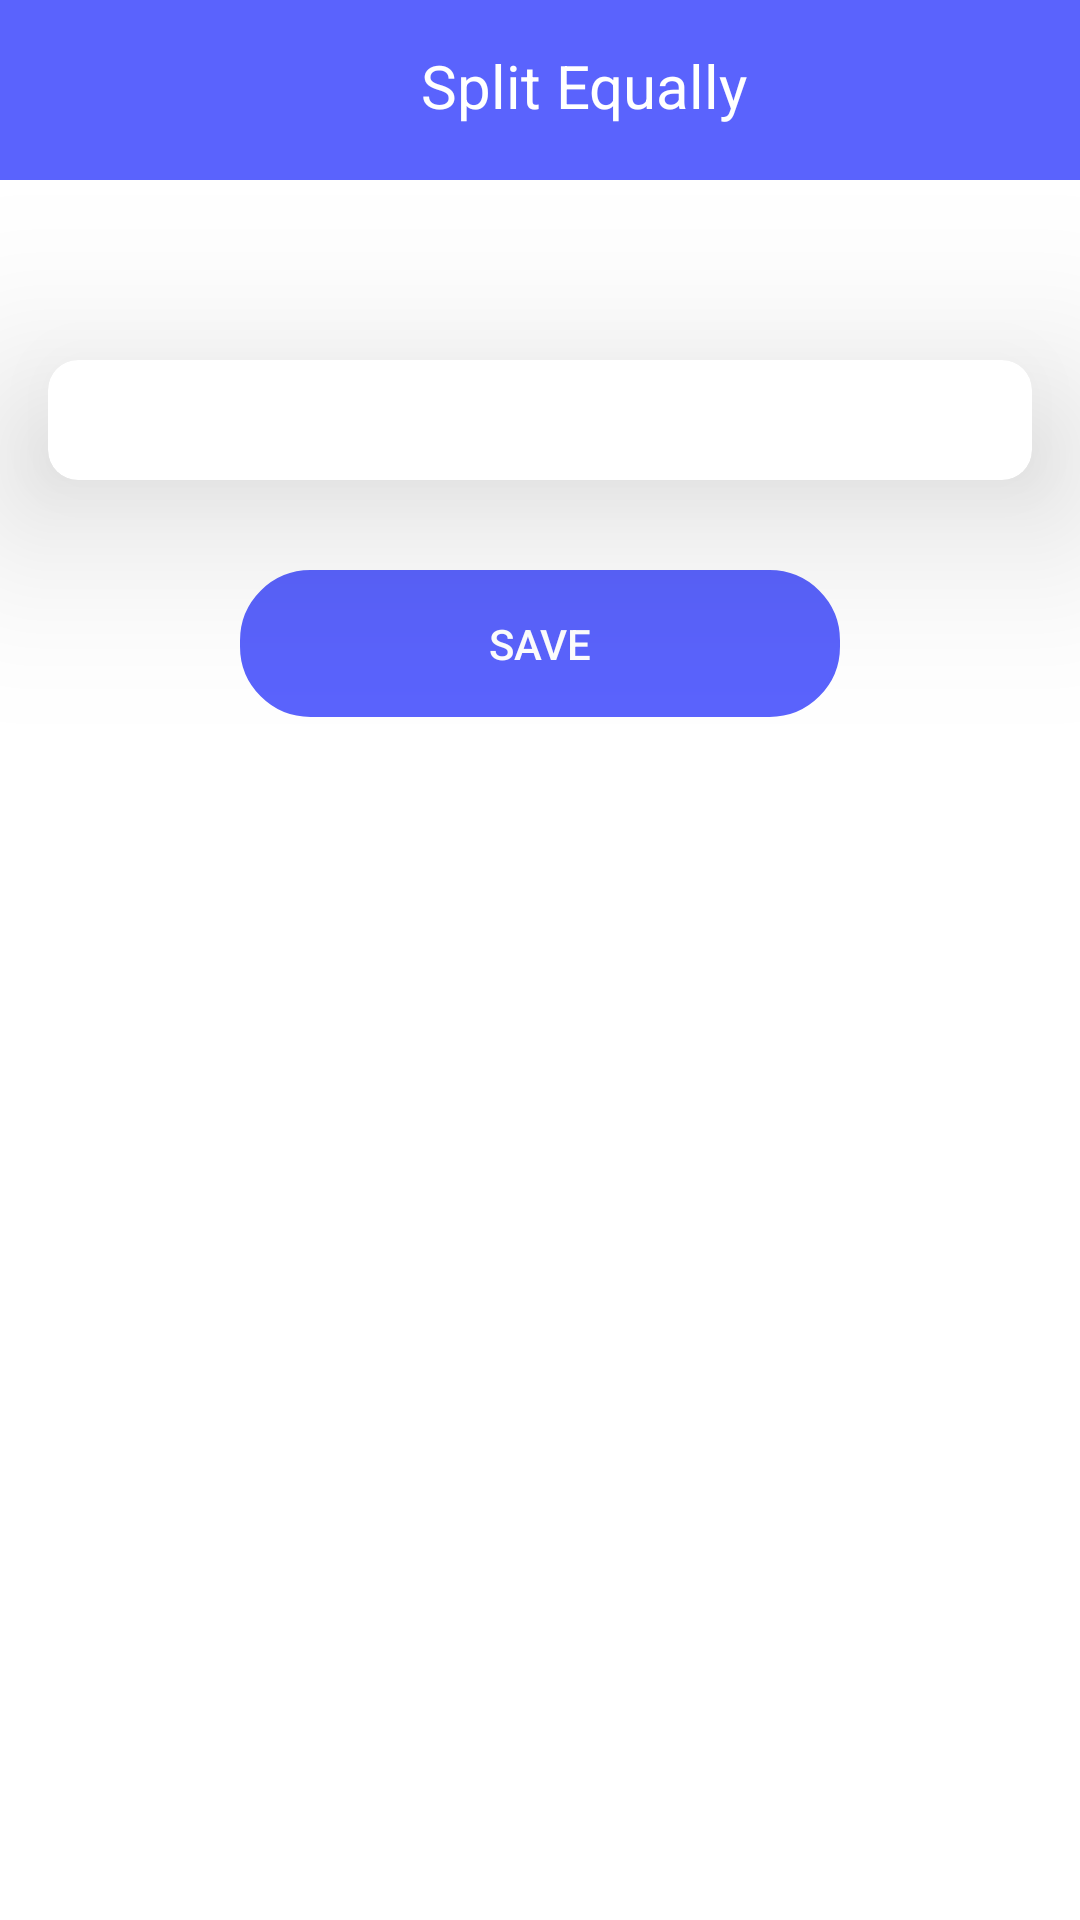

Write the Android layout XML for this screen, with the resource values it uses.
<!-- AndroidManifest.xml: application theme Theme.Kharcha_theExpensesManagement -->
<!-- res/layout/activity_split_equally.xml -->
<?xml version="1.0" encoding="utf-8"?>
<LinearLayout xmlns:android="http://schemas.android.com/apk/res/android"
    xmlns:app="http://schemas.android.com/apk/res-auto"
    xmlns:tools="http://schemas.android.com/tools"
    android:layout_width="match_parent"
    android:layout_height="match_parent"
    android:orientation="vertical"
    tools:context=".Activity.Split_Equally">

    <com.google.android.material.appbar.AppBarLayout
        android:layout_width="match_parent"
        android:layout_height="60dp"
        app:layout_constraintEnd_toEndOf="parent"
        app:layout_constraintStart_toStartOf="parent"
        app:layout_constraintTop_toTopOf="parent">

        <LinearLayout
            android:layout_width="match_parent"
            android:layout_height="55dp"
            android:gravity="center"
            android:orientation="horizontal">

            <ImageView
                android:id="@+id/back_to_selection"
                android:layout_width="25dp"
                android:layout_height="35dp"
                android:layout_marginLeft="10dp"
                android:layout_marginTop="0dp"
                android:layout_marginRight="155dp"
                app:srcCompat="@drawable/baseline_arrow_back_24" />

            <TextView
                android:layout_width="match_parent"
                android:layout_height="match_parent"
                android:layout_marginLeft="-50dp"
                android:layout_marginTop="10dp"
                android:text="Split Equally"
                android:textColor="#FFF"
                android:textSize="20dp" />
        </LinearLayout>


    </com.google.android.material.appbar.AppBarLayout>
    <TextView
        android:id="@+id/newtxtgroupid"
        android:layout_width="0dp"
        android:layout_height="0dp"
        android:layout_marginTop="0dp"
        android:text="123"
        android:textColor="@color/purple_700"
         />
    <TextView
        android:id="@+id/newtxtexpenseid"
        android:layout_width="0dp"
        android:layout_height="0dp"
        android:layout_marginTop="0dp"
        android:text="123"
        android:textColor="@color/purple_700"
        />
    <TextView
    android:id="@+id/newtxtmemnm"
    android:layout_width="0dp"
    android:layout_height="0dp"
    android:textSize="15dp"
    android:textColor="@color/light_yellow"
    android:text="123"
    />
    <TextView
        android:id="@+id/new_txt_member_id"
        android:layout_width="0dp"
        android:layout_height="0dp"
        android:textSize="15dp"
        android:textColor="@color/purple_500"
        android:text="123"
        />
    <TextView
        android:id="@+id/newtxtmemamt"
        android:layout_width="0dp"
        android:layout_height="0dp"
        android:layout_marginTop="0dp"
        android:text="123"
        android:textColor="@color/light_yellow"
        />
    <TextView
        android:id="@+id/newtxttotal"
        android:layout_width="0dp"
        android:layout_height="0dp"
        android:layout_marginTop="0dp"
        android:text="123"
        android:textColor="@color/light_yellow"
        />
    <TextView
        android:id="@+id/newtxtwhoid"
        android:layout_width="0dp"
        android:layout_height="0dp"
        android:layout_marginTop="0dp"
        android:text="123"
        android:textColor="@color/light_yellow"
        />

    <TextView
        android:id="@+id/passgroupid"
        android:layout_width="0dp"
        android:layout_height="0dp"
        android:layout_marginTop="0dp"
        android:text="123"
        android:textColor="@color/light_yellow"
        />

    <TextView
        android:id="@+id/passwhopaid"
        android:layout_width="0dp"
        android:layout_height="0dp"
        android:layout_marginTop="0dp"
        android:text="123"
        android:textColor="@color/light_yellow"
        />
    <TextView
        android:id="@+id/passexpenseid"
        android:layout_width="0dp"
        android:layout_height="0dp"
        android:layout_marginTop="0dp"
        android:text="123"
        android:textColor="@color/light_yellow"
        />

    <androidx.cardview.widget.CardView
        android:id="@+id/add_expense_card3"
        android:layout_width="match_parent"
        android:layout_height="wrap_content"
        android:layout_gravity="center"
        android:layout_marginHorizontal="16dp"
        android:layout_marginTop="60dp"
        app:cardBackgroundColor="#FFFF"
        app:cardCornerRadius="10dp"
        app:cardElevation="40dp">

        <ScrollView
            android:layout_width="match_parent"
            android:layout_height="wrap_content">

            <androidx.recyclerview.widget.RecyclerView
                android:id="@+id/divide_exp_amt_"
                android:layout_width="match_parent"
                android:layout_height="wrap_content"
                android:layout_marginTop="20dp"
                android:layout_marginBottom="20dp"
                tools:listitem="@layout/devide_recycle" />
        </ScrollView>
    </androidx.cardview.widget.CardView>
    <androidx.appcompat.widget.AppCompatButton
        android:id="@+id/save_expense_equally"
        android:layout_width="200dp"
        android:layout_height="wrap_content"
        android:layout_centerHorizontal="true"
        android:layout_gravity="center"
        android:layout_marginTop="30dp"
        android:backgroundTint="#5A63FD"
        android:padding="15dp"
        android:text="Save"
        android:background="@drawable/edit_text"
        android:textColor="#fff" />

</LinearLayout>
<!-- res/layout/devide_recycle.xml (included above) -->
<?xml version="1.0" encoding="utf-8"?>
<LinearLayout xmlns:android="http://schemas.android.com/apk/res/android"
    android:layout_width="match_parent"
    android:layout_height="70dp"
    android:orientation="vertical"
    android:layout_margin="10dp"
    xmlns:tools="http://schemas.android.com/tools"
    xmlns:app="http://schemas.android.com/apk/res-auto">

    <androidx.cardview.widget.CardView
        android:id="@+id/divide_expense_card"
        android:layout_width="300dp"
        android:layout_height="wrap_content"
        android:layout_gravity="center"
        app:cardBackgroundColor="#F4F4F8"
        app:cardCornerRadius="10dp"
        app:cardElevation="4dp">



        <TextView
            android:id="@+id/newtxtmember_id"
            android:layout_width="0dp"
            android:layout_height="0dp"
            android:textSize="0dp"
            android:textColor="@color/light_yellow"
            android:text="123"
            />

        <LinearLayout
            android:layout_width="match_parent"
            android:layout_height="wrap_content"
            android:gravity="center"
            android:orientation="horizontal">

        <LinearLayout
            android:layout_width="120dp"
            android:layout_height="match_parent"
            android:gravity="center"
            android:orientation="vertical">

                <TextView
                    android:id="@+id/divide_Member"
                    android:layout_width="wrap_content"
                    android:layout_height="30dp"
                    android:textColor="#5A63FD" />
        </LinearLayout>
        <LinearLayout
            android:layout_width="120dp"
            android:layout_height="60dp"
            android:gravity="center"
            android:orientation="vertical">
            <TextView
                android:id="@+id/divide_amt"
                android:layout_width="wrap_content"
                android:layout_height="30dp"
                android:textColor="#5A63FD" />
        </LinearLayout>
        </LinearLayout>


    </androidx.cardview.widget.CardView>


</LinearLayout>
<!-- resources referenced by this layout -->
<resources>
  <color name="light_yellow">#FDE404</color>
  <color name="purple_500">#5A63FD</color>
  <color name="purple_700">#FF3700B3</color>
  <!-- drawable edit_text (drawable) -->
  <?xml version="1.0" encoding="utf-8"?>
  <shape xmlns:android="http://schemas.android.com/apk/res/android">
  
      <stroke
          android:width="1dp"
          android:color="#1F39C0" />
      <corners
          android:radius="23dp"  />
  </shape>
  <style name="Theme.Kharcha_theExpensesManagement" parent="Theme.MaterialComponents.DayNight.NoActionBar">
          
          <item name="colorPrimary">@color/purple_500</item>
          <item name="colorPrimaryVariant">@color/purple_700</item>
          <item name="colorOnPrimary">@color/white</item>
          
          <item name="colorSecondary">#5A63FD</item>
          <item name="colorSecondaryVariant">#5A63FD</item>
          <item name="colorOnSecondary">#FFFFFF</item>
          
          <item name="android:statusBarColor" tools:targetApi="l">#5A63FD</item>
          <item name="android:windowAnimationStyle">@style/animation</item>
          
  
      </style>
  <color name="white">#FFFFFFFF</color>
  <style name="animation">
          <item name="android:windowEnterAnimation">@android:anim/fade_in</item>
          <item name="android:windowExitAnimation">@android:anim/fade_out</item>
      </style>
</resources>
